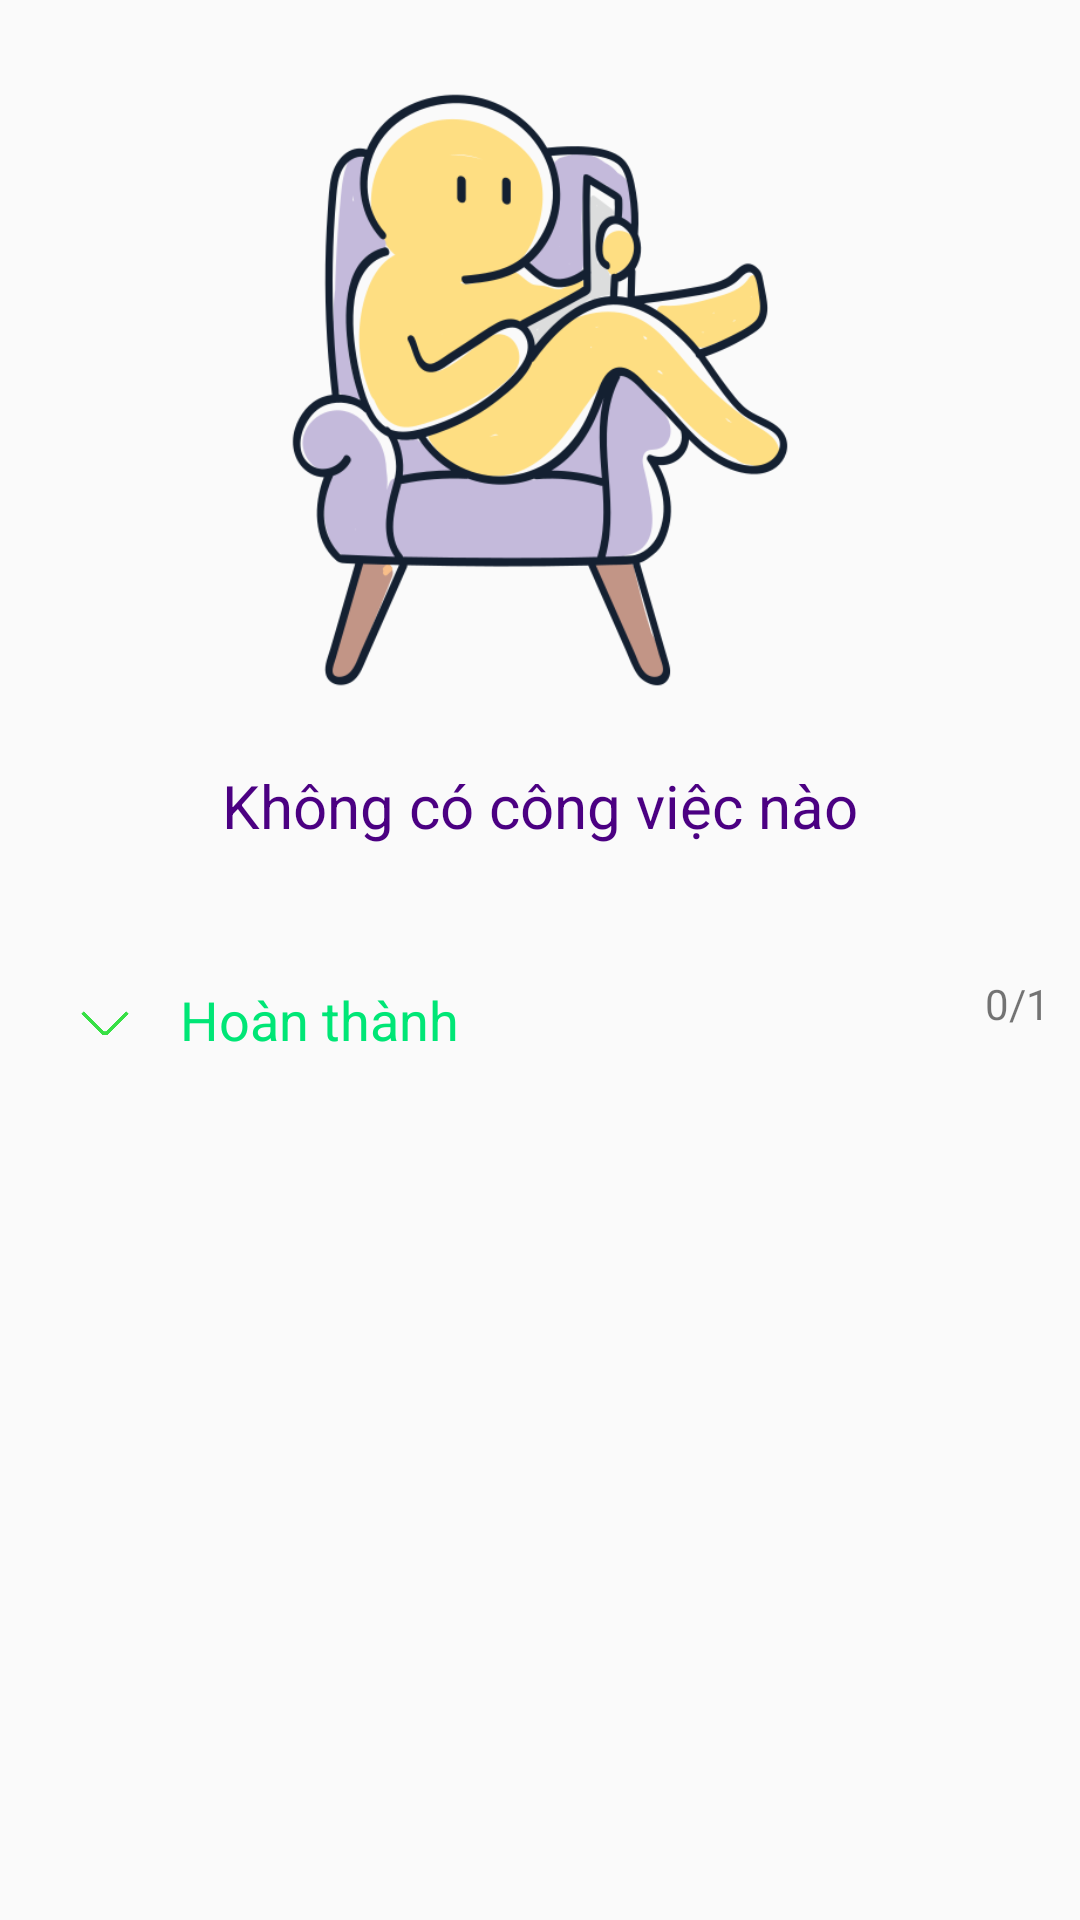

This screen was rendered from an Android layout file. Write that file and the resources it references.
<!-- AndroidManifest.xml: application theme Theme.MePro -->
<!-- res/layout/fragment_work_list.xml -->
<?xml version="1.0" encoding="utf-8"?>
<LinearLayout xmlns:android="http://schemas.android.com/apk/res/android"
    xmlns:app="http://schemas.android.com/apk/res-auto"
    android:layout_width="match_parent"
    android:layout_height="match_parent"
    android:padding="5dp"
    android:orientation="vertical">

    <FrameLayout
        android:layout_width="match_parent"
        android:layout_height="match_parent"
        android:layout_weight="1">

        <LinearLayout
            android:id="@+id/workNull"
            android:layout_width="match_parent"
            android:layout_height="match_parent"
            android:orientation="vertical">

            <ImageView
                android:layout_width="200dp"
                android:layout_height="250dp"
                android:layout_gravity="center"
                android:src="@drawable/sticker_congviec"/>

            <TextView
                android:layout_width="match_parent"
                android:layout_height="wrap_content"
                android:gravity="center"
                android:text="Không có công việc nào"
                android:textSize="20dp"
                android:textColor="@color/colorIndigo"/>

        </LinearLayout>

        <androidx.recyclerview.widget.RecyclerView
            android:id="@+id/rccvListWork"
            android:layout_width="match_parent"
            android:layout_height="wrap_content"
            android:padding="5dp"
            android:layout_margin="5dp"/>
    </FrameLayout>

    <LinearLayout
        android:id="@+id/workNotNull"
        android:layout_width="match_parent"
        android:layout_height="match_parent"
        android:padding="5dp"
        android:layout_weight="1"
        android:orientation="vertical">

            <LinearLayout
                android:id="@+id/workComplete"
                android:layout_width="match_parent"
                android:layout_height="wrap_content"
                android:orientation="horizontal">

                <ImageView
                    android:id="@+id/imgExpand"
                    android:layout_width="50dp"
                    android:layout_height="30dp"
                    app:srcCompat="@drawable/ic_down"/>

                <TextView
                    android:layout_width="wrap_content"
                    android:layout_height="match_parent"
                    android:layout_weight="1"
                    android:gravity="start|center"
                    android:text="Hoàn thành"
                    android:textColor="#00E676"
                    android:textSize="18sp"/>

                <TextView
                    android:id="@+id/tvCountCompleted"
                    android:layout_width="wrap_content"
                    android:layout_height="match_parent"
                    android:text="0/1" />
            </LinearLayout>

            <androidx.recyclerview.widget.RecyclerView
                android:id="@+id/rccvListWorkCompleted"
                android:layout_width="match_parent"
                android:layout_height="wrap_content"
                android:layout_margin="5dp"/>
    </LinearLayout>

</LinearLayout>
<!-- resources referenced by this layout -->
<resources>
  <color name="colorIndigo">#4B0082</color>
  <!-- drawable ic_down: png bitmap (drawable, 3108 bytes) -->
  <!-- drawable sticker_congviec: png bitmap (drawable, 64779 bytes) -->
  <style name="Theme.MePro" parent="Base.Theme.MePro" />
  <style name="Base.Theme.MePro" parent="Theme.AppCompat.Light.NoActionBar">
          
          
      </style>
</resources>
